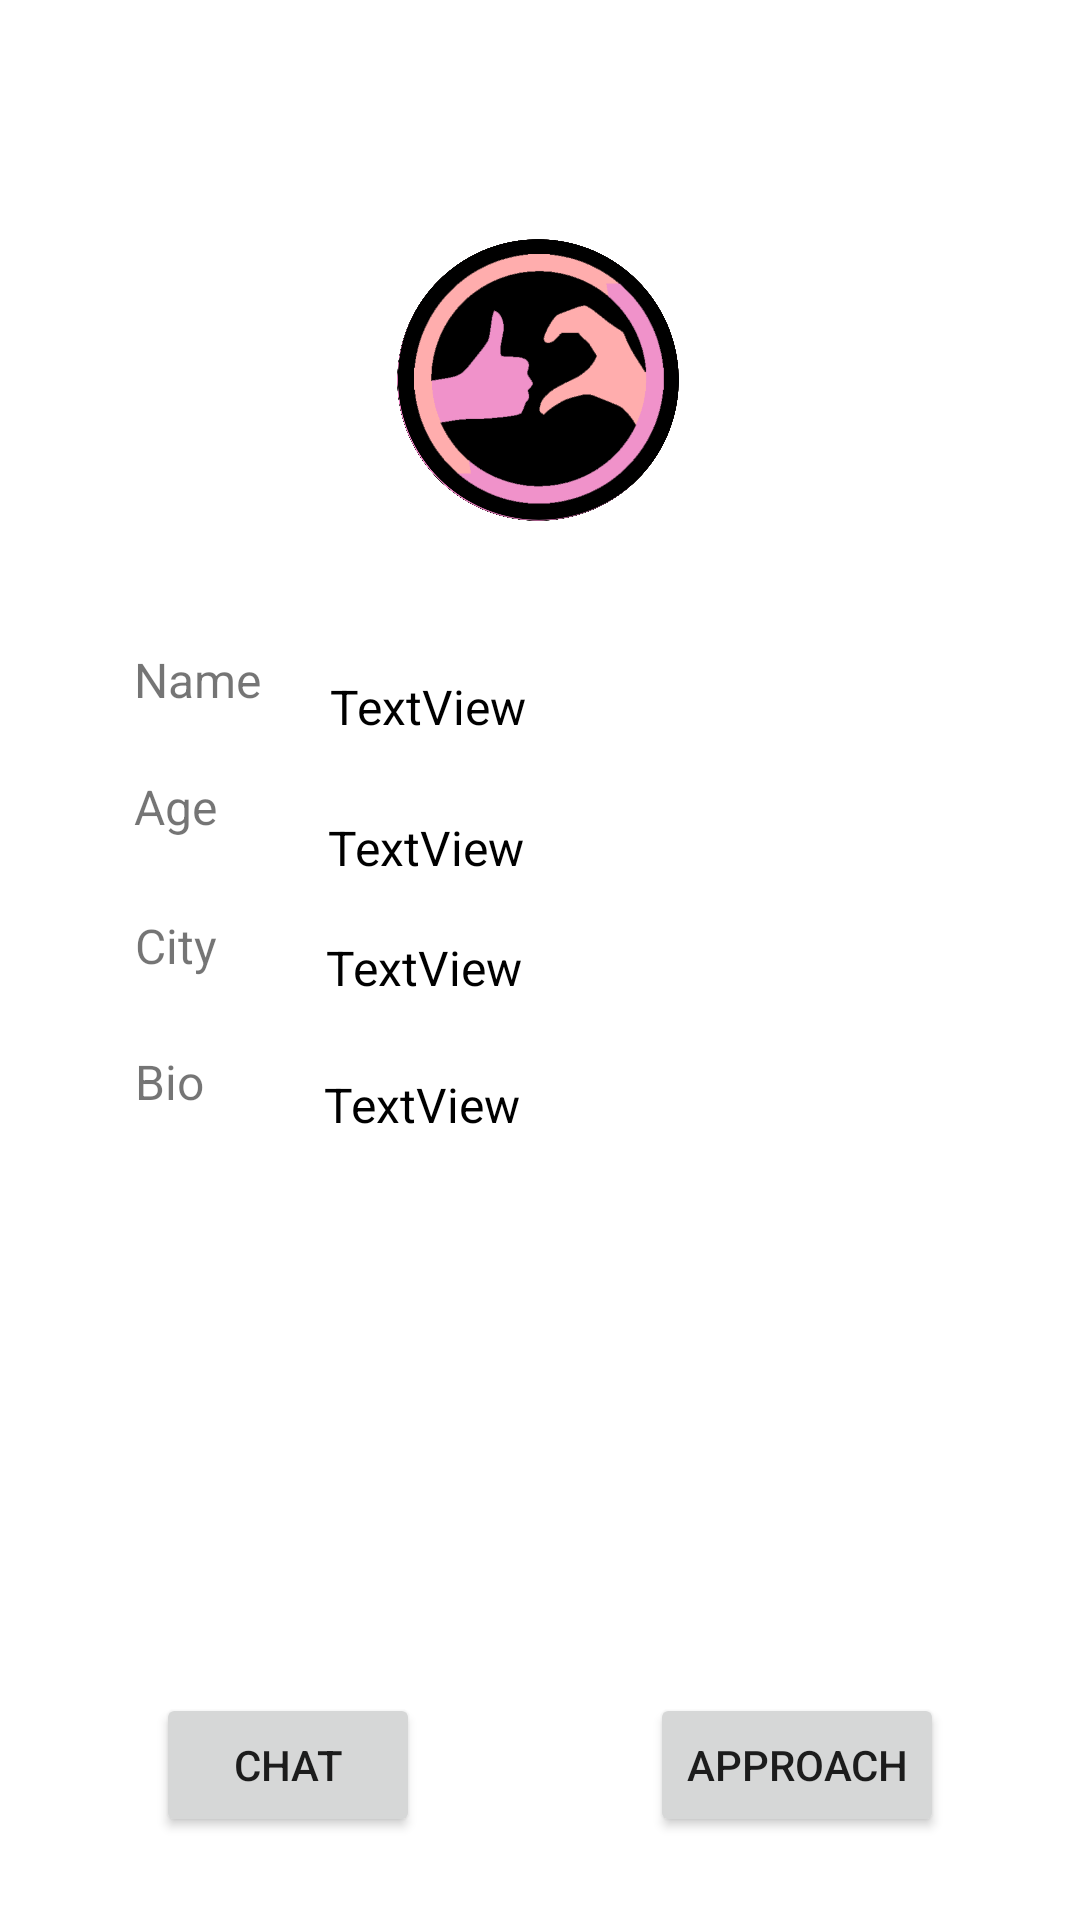

This screen was rendered from an Android layout file. Write that file and the resources it references.
<!-- AndroidManifest.xml: application theme Theme.Friendzone -->
<!-- res/layout/activity_detail_agent.xml -->
<?xml version="1.0" encoding="utf-8"?>
<androidx.constraintlayout.widget.ConstraintLayout xmlns:android="http://schemas.android.com/apk/res/android"
    xmlns:app="http://schemas.android.com/apk/res-auto"
    xmlns:tools="http://schemas.android.com/tools"
    android:layout_width="match_parent"
    android:layout_height="match_parent"
    tools:context=".DetailAgent">

    <ImageView
        android:id="@+id/idIVimage"
        android:layout_width="100dp"
        android:layout_height="100dp"
        android:background="@color/white"
        android:backgroundTint="@color/white"
        android:padding="3dp"
        app:layout_constraintBottom_toBottomOf="parent"
        app:layout_constraintEnd_toEndOf="parent"
        app:layout_constraintHorizontal_bias="0.498"
        app:layout_constraintStart_toStartOf="parent"
        app:layout_constraintTop_toTopOf="parent"
        app:layout_constraintVertical_bias="0.142"
        app:srcCompat="@drawable/logo"
        tools:srcCompat="@drawable/logo" />

    <TextView
        android:id="@+id/Age"
        android:layout_width="wrap_content"
        android:layout_height="wrap_content"
        android:text="TextView"
        android:textColor="#000000"
        android:textSize="16sp"
        app:layout_constraintBottom_toBottomOf="parent"
        app:layout_constraintEnd_toEndOf="parent"
        app:layout_constraintHorizontal_bias="0.142"
        app:layout_constraintStart_toEndOf="@+id/textView10"
        app:layout_constraintTop_toBottomOf="@+id/Name"
        app:layout_constraintVertical_bias="0.068" />

    <TextView
        android:id="@+id/textView10"
        android:layout_width="34dp"
        android:layout_height="26dp"
        android:text="Age"
        android:textSize="16sp"
        app:layout_constraintBottom_toBottomOf="parent"
        app:layout_constraintEnd_toEndOf="parent"
        app:layout_constraintHorizontal_bias="0.137"
        app:layout_constraintStart_toStartOf="parent"
        app:layout_constraintTop_toBottomOf="@+id/textView9"
        app:layout_constraintVertical_bias="0.055" />

    <TextView
        android:id="@+id/Name"
        android:layout_width="wrap_content"
        android:layout_height="wrap_content"
        android:text="TextView"
        android:textColor="#000000"
        android:textSize="16sp"
        app:layout_constraintBottom_toBottomOf="parent"
        app:layout_constraintEnd_toEndOf="parent"
        app:layout_constraintHorizontal_bias="0.111"
        app:layout_constraintStart_toEndOf="@+id/textView9"
        app:layout_constraintTop_toBottomOf="@+id/idIVimage"
        app:layout_constraintVertical_bias="0.109" />

    <TextView
        android:id="@+id/textView12"
        android:layout_width="wrap_content"
        android:layout_height="wrap_content"
        android:text="Bio"
        android:textSize="16sp"
        app:layout_constraintBottom_toBottomOf="parent"
        app:layout_constraintEnd_toEndOf="parent"
        app:layout_constraintHorizontal_bias="0.134"
        app:layout_constraintStart_toStartOf="parent"
        app:layout_constraintTop_toBottomOf="@+id/textView11"
        app:layout_constraintVertical_bias="0.081" />

    <TextView
        android:id="@+id/textView9"
        android:layout_width="wrap_content"
        android:layout_height="wrap_content"
        android:text="Name"
        android:textSize="16sp"
        app:layout_constraintBottom_toBottomOf="parent"
        app:layout_constraintEnd_toEndOf="parent"
        app:layout_constraintHorizontal_bias="0.141"
        app:layout_constraintStart_toStartOf="parent"
        app:layout_constraintTop_toTopOf="parent"
        app:layout_constraintVertical_bias="0.349" />

    <TextView
        android:id="@+id/Bio"
        android:layout_width="wrap_content"
        android:layout_height="wrap_content"
        android:text="TextView"
        android:textColor="#000000"
        android:textSize="16sp"
        app:layout_constraintBottom_toBottomOf="parent"
        app:layout_constraintEnd_toEndOf="parent"
        app:layout_constraintHorizontal_bias="0.177"
        app:layout_constraintStart_toEndOf="@+id/textView12"
        app:layout_constraintTop_toBottomOf="@+id/City"
        app:layout_constraintVertical_bias="0.084" />

    <TextView
        android:id="@+id/textView11"
        android:layout_width="wrap_content"
        android:layout_height="wrap_content"
        android:text="City"
        android:textSize="16sp"
        app:layout_constraintBottom_toBottomOf="parent"
        app:layout_constraintEnd_toEndOf="parent"
        app:layout_constraintHorizontal_bias="0.135"
        app:layout_constraintStart_toStartOf="parent"
        app:layout_constraintTop_toBottomOf="@+id/textView10"
        app:layout_constraintVertical_bias="0.061" />

    <TextView
        android:id="@+id/City"
        android:layout_width="wrap_content"
        android:layout_height="wrap_content"
        android:text="TextView"
        android:textColor="#000000"
        android:textSize="16sp"
        app:layout_constraintBottom_toBottomOf="parent"
        app:layout_constraintEnd_toEndOf="parent"
        app:layout_constraintHorizontal_bias="0.164"
        app:layout_constraintStart_toEndOf="@+id/textView11"
        app:layout_constraintTop_toBottomOf="@+id/Age"
        app:layout_constraintVertical_bias="0.056" />

    <Button
        android:id="@+id/btnChat"
        android:layout_width="wrap_content"
        android:layout_height="wrap_content"
        android:layout_marginStart="52dp"
        android:layout_marginLeft="52dp"
        android:text="CHAT"
        app:layout_constraintBottom_toBottomOf="parent"
        app:layout_constraintStart_toStartOf="parent"
        app:layout_constraintTop_toTopOf="parent"
        app:layout_constraintVertical_bias="0.953" />

    <Button
        android:id="@+id/btnApproach"
        android:layout_width="wrap_content"
        android:layout_height="wrap_content"
        android:layout_marginStart="155dp"
        android:layout_marginLeft="155dp"
        android:text="APPROACH"
        app:layout_constraintBottom_toBottomOf="parent"
        app:layout_constraintEnd_toEndOf="parent"
        app:layout_constraintHorizontal_bias="0.575"
        app:layout_constraintStart_toStartOf="parent"
        app:layout_constraintTop_toTopOf="parent"
        app:layout_constraintVertical_bias="0.953" />

</androidx.constraintlayout.widget.ConstraintLayout>
<!-- resources referenced by this layout -->
<resources>
  <!-- drawable logo: png bitmap (drawable, 618342 bytes) -->
  <style name="Theme.Friendzone" parent="Theme.MaterialComponents.DayNight.DarkActionBar">
          
          <item name="colorPrimary">#ED4880</item>
          <item name="colorPrimaryVariant">#ED5E8F</item>ED5E8F
          <item name="colorOnPrimary">@color/white</item>
          
          <item name="colorSecondary">@color/teal_200</item>
          <item name="colorSecondaryVariant">@color/teal_700</item>
          <item name="colorOnSecondary">@color/black</item>
          
          <item name="android:statusBarColor" tools:targetApi="l">?attr/colorPrimaryVariant</item>
          
      </style>
  <!-- not gathered from this repository: default colours our renderer supplied (Android Studio template values) -->
  <color name="teal_200">#FF03DAC5</color>
  <color name="teal_700">#FF018786</color>
  <color name="black">#FF000000</color>
  <color name="white">#FFFFFFFF</color>
</resources>
